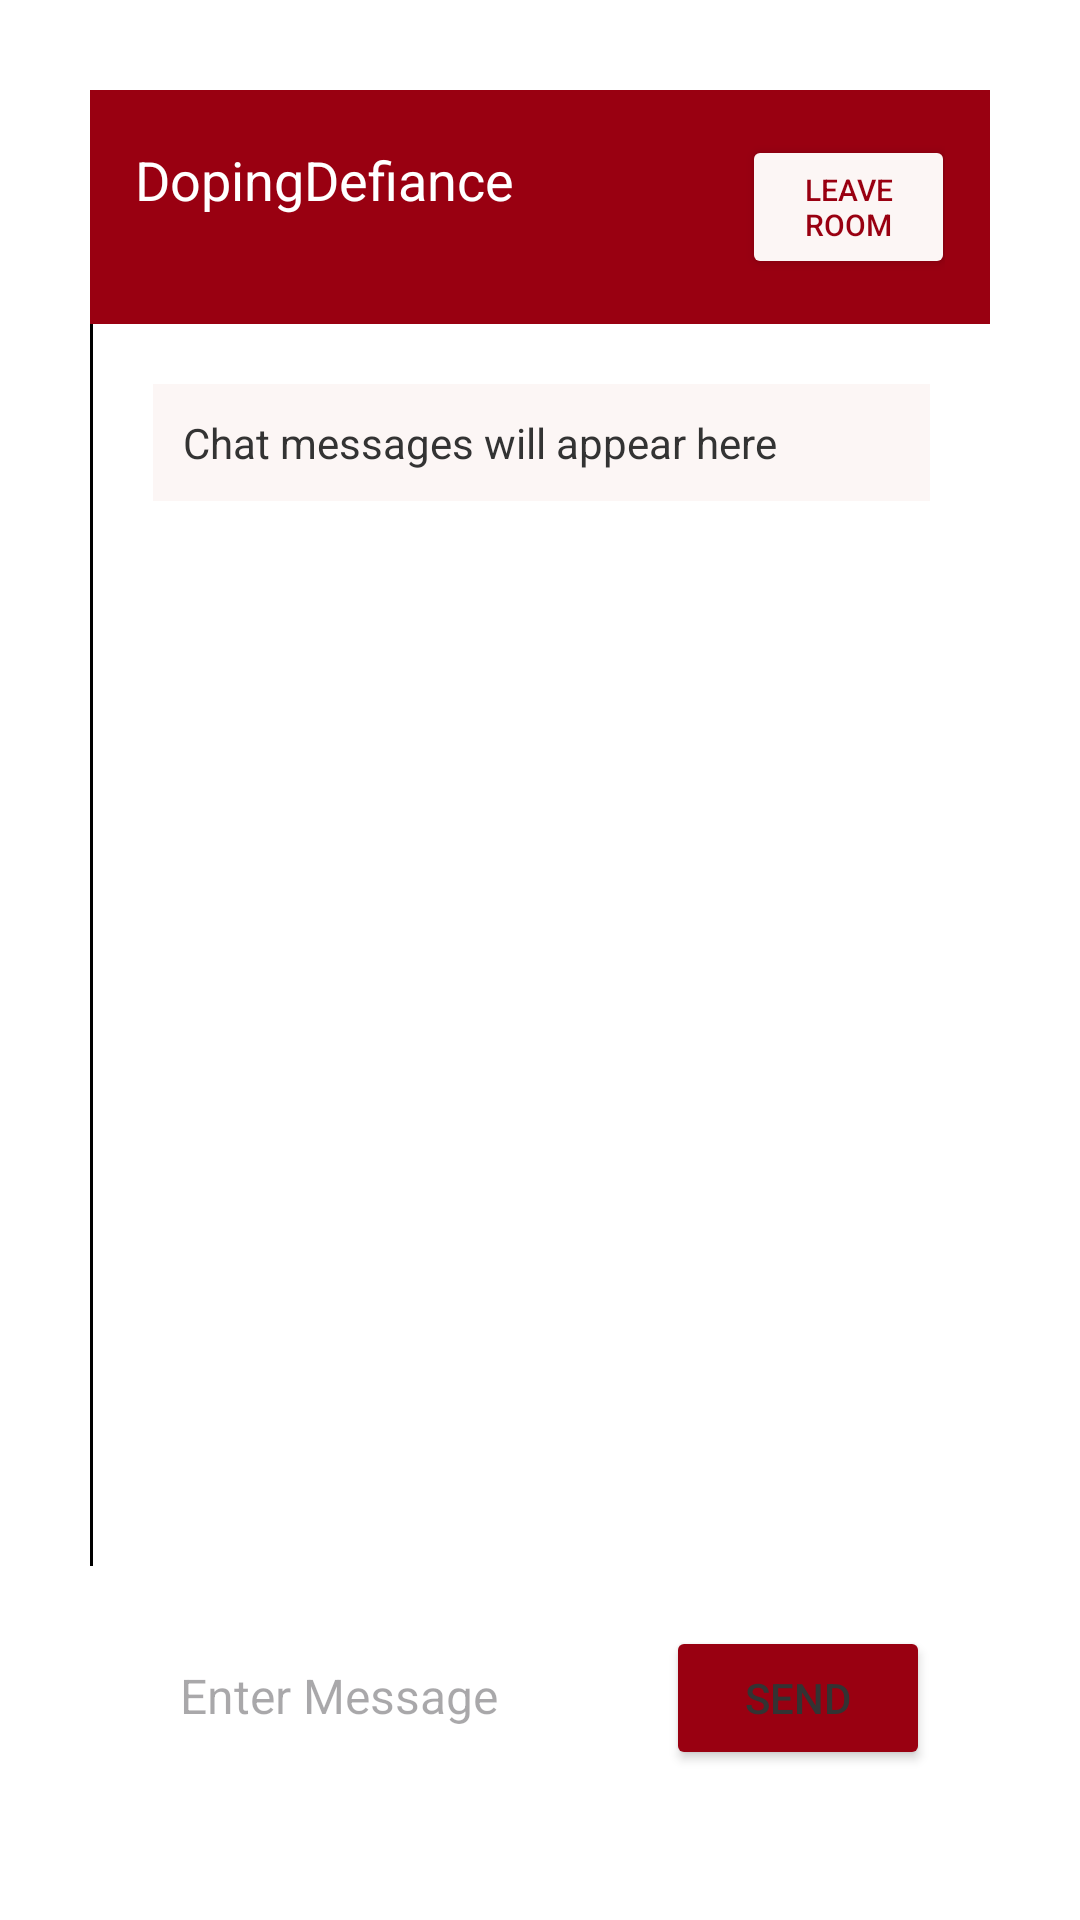

Reconstruct the res/layout file that produces this screen, plus the resources it refers to.
<!-- AndroidManifest.xml: application theme Theme.Doping_Defiance -->
<!-- res/layout/activity_community2.xml -->
<?xml version="1.0" encoding="utf-8"?>
<androidx.constraintlayout.widget.ConstraintLayout xmlns:android="http://schemas.android.com/apk/res/android"
    xmlns:app="http://schemas.android.com/apk/res-auto"
    xmlns:tools="http://schemas.android.com/tools"
    android:layout_width="match_parent"
    android:layout_height="match_parent"
    android:padding="20dp"
    android:id="@+id/main"
    android:background="@color/white">

    
    <LinearLayout
        android:id="@+id/chatContainer"
        android:layout_width="match_parent"
        android:layout_height="match_parent"
        android:orientation="vertical"
        android:padding="10dp"
        android:background="@color/white">

        
        <LinearLayout
            android:layout_width="match_parent"
            android:layout_height="wrap_content"
            android:orientation="horizontal"
            android:background="#990011"
            android:padding="15dp">

            <TextView
                android:id="@+id/chatHeader"
                android:layout_width="wrap_content"
                android:layout_height="wrap_content"
                android:text="DopingDefiance"
                android:textColor="#fff"
                android:textSize="18sp"
                android:layout_marginEnd="16dp"/>

            <Button
                android:id="@+id/leaveRoomButton"
                android:layout_width="71dp"
                android:layout_height="wrap_content"
                android:layout_marginLeft="60dp"
                android:backgroundTint="#FCF6F5"
                android:padding="10dp"
                android:textSize="10sp"
                android:text="Leave Room"
                android:textColor="#990011" />
        </LinearLayout>

        
        <LinearLayout
            android:layout_width="match_parent"
            android:layout_height="0dp"
            android:orientation="horizontal"
            android:layout_weight="1">

            
            <LinearLayout
                android:layout_height="match_parent"
                android:orientation="vertical"
                android:background="@color/black"
                android:padding="15dp"
                android:layout_width="1dp">

                <TextView
                    android:id="@+id/roomName"
                    android:layout_width="wrap_content"
                    android:layout_height="wrap_content"
                    android:text="Room Name:"
                    android:textColor="#fff"
                    android:textSize="16sp"/>

                <EditText
                    android:id="@+id/roomNameValue"
                    android:layout_width="wrap_content"
                    android:layout_height="wrap_content"
                    android:text="Room 1"
                    android:textColor="#fff"
                    android:textSize="20sp"
                    android:background="@android:color/transparent" />

                <TextView
                    android:text="Users"
                    android:textColor="#fff"
                    android:textSize="16sp"
                    android:layout_marginTop="20dp"
                    android:layout_height="40dp"
                    android:layout_width="2dp"/>

                <androidx.recyclerview.widget.RecyclerView
                    android:id="@+id/usersList"
                    android:layout_width="match_parent"
                    android:layout_height="0dp"
                    android:layout_marginTop="10dp"
                    android:layout_weight="1"/>
            </LinearLayout>

            
            <ScrollView
                android:layout_width="0dp"
                android:layout_height="match_parent"
                android:layout_weight="3">
                <LinearLayout
                    android:orientation="vertical"
                    android:layout_width="match_parent"
                    android:layout_height="wrap_content"
                    android:padding="20dp">

                    <TextView
                        android:id="@+id/chatMessages"
                        android:layout_width="match_parent"
                        android:layout_height="wrap_content"
                        android:text="Chat messages will appear here"
                        android:textColor="#333"
                        android:textSize="14sp"
                        android:padding="10dp"
                        android:background="#FCF6F5"/>
                </LinearLayout>
            </ScrollView>
        </LinearLayout>

        
        <LinearLayout
            android:layout_width="match_parent"
            android:layout_height="wrap_content"
            android:background="@color/white"
            android:padding="20dp"
            android:orientation="horizontal">

            <EditText
                android:id="@+id/messageInput"
                android:layout_width="0dp"
                android:layout_height="wrap_content"
                android:layout_weight="1"
                android:hint="Enter Message"
                android:padding="10dp"
                android:textSize="16sp"
                android:textColor="@color/black"
                android:background="@drawable/edit_text_background"/>

            <Button
                android:id="@+id/sendMessageButton"
                android:layout_width="wrap_content"
                android:layout_height="wrap_content"
                android:text="Send"
                android:textColor="#333"
                android:backgroundTint="#990011"
                android:padding="10dp"
                android:layout_marginLeft="10dp"/>
        </LinearLayout>

    </LinearLayout>

</androidx.constraintlayout.widget.ConstraintLayout>
<!-- resources referenced by this layout -->
<resources>
  <style name="Theme.Doping_Defiance" parent="Base.Theme.Doping_Defiance" />
  <style name="Base.Theme.Doping_Defiance" parent="Theme.Material3.DayNight.NoActionBar">
          
          
      </style>
  <!-- not gathered from this repository: default colours our renderer supplied (Android Studio template values) -->
  <color name="black">#FF000000</color>
  <color name="white">#FFFFFFFF</color>
</resources>
